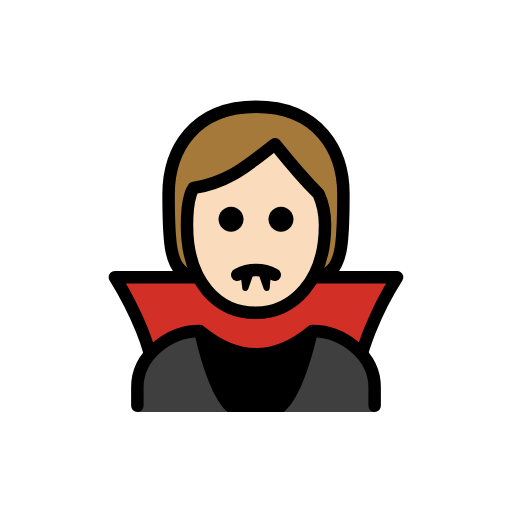
t = 0.00 s
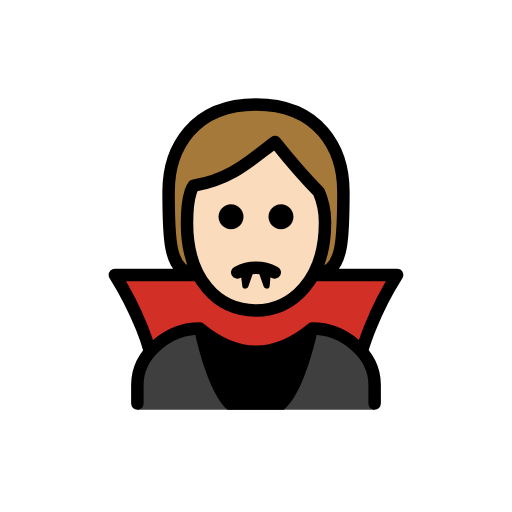
t = 0.48 s
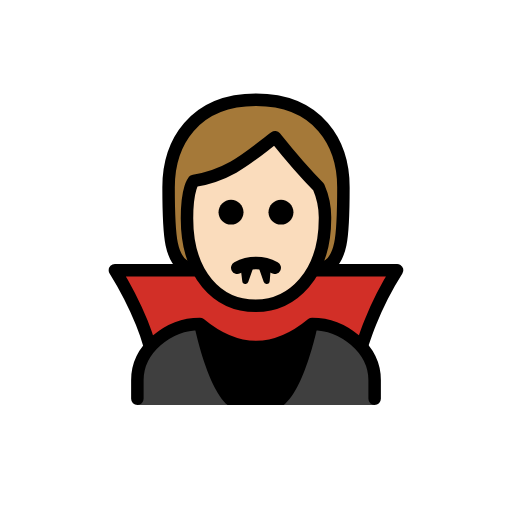
t = 1.43 s
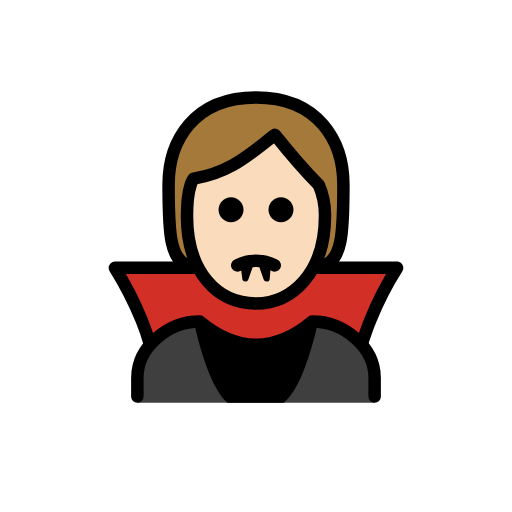
t = 1.90 s
t = 2.38 s: frame unchanged from t = 1.43 s, image omitted
t = 3.33 s: frame unchanged from t = 0.48 s, image omitted

The animated SVG that drew these frames (rendered in a browser with its animation timeline set to each time). Animation: 1 SMIL element (animateTransform=1); one cycle of 3.80 s, repeats indefinitely.

<?xml version='1.0' encoding='utf-8'?>
<svg xmlns="http://www.w3.org/2000/svg" id="emoji" viewBox="-5 -5 82 82" version="1.1" width="200" height="200" role="img">
  <title>OpenMoji: vampire: light skin tone</title><g><g id="hair">
    <path fill="#a57939" d="M26.1,39.2c-4,0-4-6-4-13s4-14,14-14s14,7,14,14s0,13-4,13" />
  </g>
  <g id="skin">
    <path fill="#fadcbc" d="M24.9494,31.1c0,9,4.9,14,11,14c5.9,0,11.1-5,11.1-14c0.0246-1.7187-0.3163-3.423-1-5c-3-3-7-8-7-8 c-4,3-7,6-13,7C26.0494,25.1,24.9494,26.1,24.9494,31.1z" />
  </g>
  <g id="color">
    <path fill="#D22F27" d="M35.65,45.1c-3.4-0.1-8.6-5.7-8.6-5.7h-13.6c1.5916,2.7161,3.0272,5.5207,4.3,8.4 c1.281,3.1916,2.2196,6.5102,2.8,9.9h30.9c0.5804-3.3898,1.519-6.7084,2.8-9.9c1.2728-2.8793,2.7084-5.6839,4.3-8.4h-13.9 C44.75,39.4,39.15,45.1,35.65,45.1z" />
    <path fill="#3F3F3F" d="M17,61v-3.8c0-5,5-9,10-9c6,5,12,5,18,0c5,0,10,4,10,9V61H17z" />
    <path d="M31.45,61h9c3.6-2.9,5.6-13.5,5.6-13.5c-5.7672,5-14.3328,5-20.1,0C25.95,47.4,27.95,58,31.45,61z" />
  </g>
  <g id="line">
    <path fill="none" stroke="#000000" stroke-linejoin="round" stroke-width="2" d="M26.5,39.4H13.4 c1.6694,2.6727,3.1079,5.4829,4.3,8.4c0.5072,1.2402,0.9413,2.509,1.3,3.8" />
    <path fill="none" stroke="#000000" stroke-linejoin="round" stroke-width="2" d="M53,51.4c0.4-1.2,0.8-2.4,1.3-3.6 c1.1713-2.9266,2.6108-5.7385,4.3-8.4H44.7" />
    <path d="M42,30.1c0,1.1046-0.8954,2-2,2s-2-0.8954-2-2s0.8954-2,2-2C41.1032,28.1032,41.9968,28.9968,42,30.1" />
    <path d="M34,30.1c0,1.1046-0.8954,2-2,2c-1.1046,0-2-0.8954-2-2s0.8954-2,2-2C33.1032,28.1032,33.9968,28.9968,34,30.1" />
    <path fill="none" stroke="#000000" stroke-linecap="round" stroke-linejoin="round" stroke-width="2" d="M33,39 c1.875-1,4.125-1,6,0" />
    <path fill="none" stroke="#000000" stroke-linecap="round" stroke-linejoin="round" d="M38,38.5 c0.2408,0.0816,0.4748,0.1819,0.7,0.3" />
    <path fill="none" stroke="#000000" stroke-linecap="round" stroke-linejoin="round" stroke-width="2" d="M17,60v-3c0-5,5-9,10-9 c6,5,12,5,18,0c5,0,10,4,10,9v3" />
    <polygon stroke="#000000" stroke-linecap="round" stroke-linejoin="round" points="34,38.7 34.3,41.1 35.1,38.8 35,38.7" />
    <polygon stroke="#000000" stroke-linecap="round" stroke-linejoin="round" points="37.9,38.7 37.7,41.1 36.9,38.8 36.8,38.7" />
    <path fill="none" stroke="#000000" stroke-linejoin="round" stroke-width="2" d="M24.9494,31.1c0,9,4.9,14,11,14 c5.9,0,11.1-5,11.1-14c0.0246-1.7187-0.3163-3.423-1-5c-3-3-7-8-7-8c-4,3-7,6-13,7C26.0494,25.1,24.9494,26.1,24.9494,31.1z" />
    <path fill="none" stroke="#000000" stroke-linecap="round" stroke-linejoin="round" stroke-width="2" d="M26,39.1c-4,0-4-6-4-13 s4-14,14-14s14,7,14,14s0,13-4,13" />
  </g>
<animateTransform attributeName="transform" type="translate" values="0 0;0 -1.5;0 0" dur="3.8s" repeatCount="indefinite" /></g></svg>
